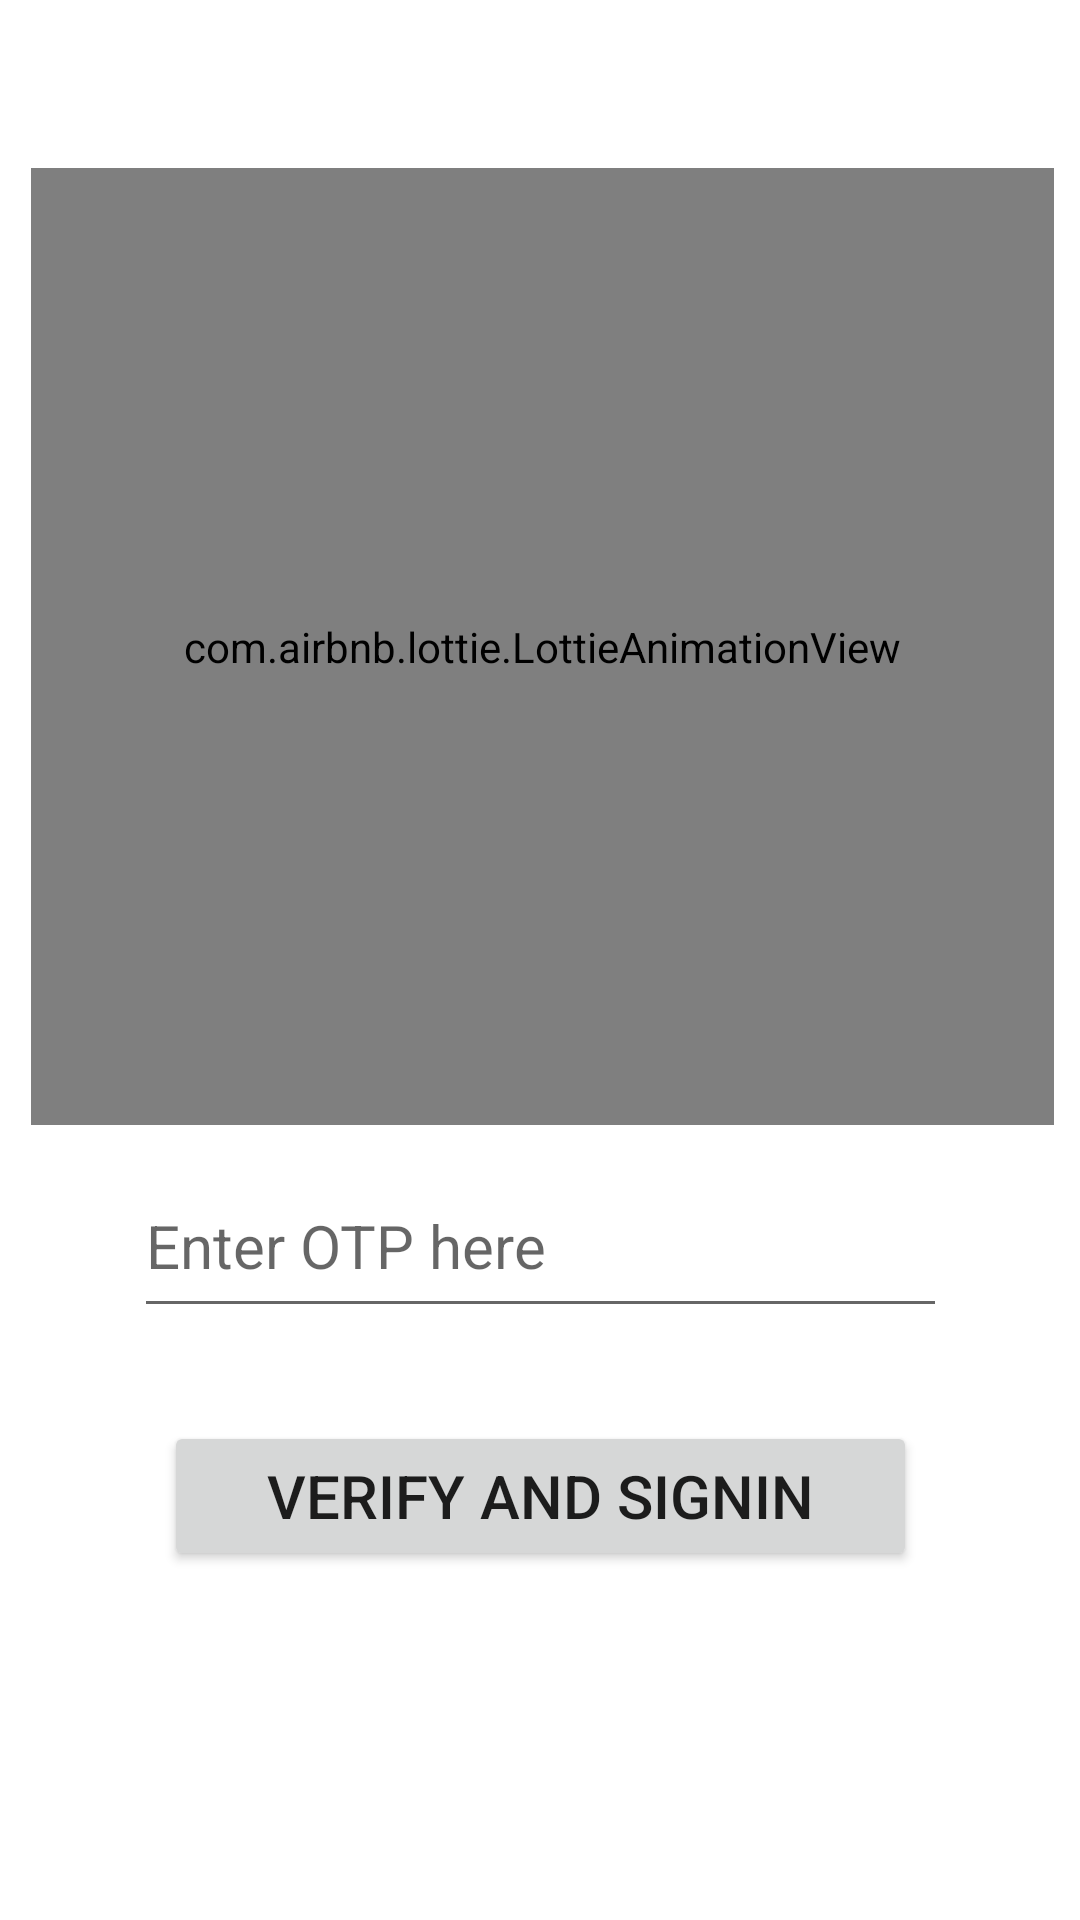

Reconstruct the res/layout file that produces this screen, plus the resources it refers to.
<!-- AndroidManifest.xml: application theme Theme.MvsrConnect -->
<!-- res/layout/activity_otpactivity.xml -->
<?xml version="1.0" encoding="utf-8"?>
<androidx.constraintlayout.widget.ConstraintLayout xmlns:android="http://schemas.android.com/apk/res/android"
    xmlns:app="http://schemas.android.com/apk/res-auto"
    xmlns:tools="http://schemas.android.com/tools"
    android:layout_width="match_parent"
    android:layout_height="match_parent"
    tools:context=".OTPActivity">

    <EditText
        android:id="@+id/t2"
        android:layout_width="271dp"
        android:layout_height="58dp"
        android:ems="10"
        android:hint="Enter OTP here"
        android:inputType="textPersonName"
        android:textSize="20sp"
        app:layout_constraintBottom_toBottomOf="parent"
        app:layout_constraintEnd_toEndOf="parent"
        app:layout_constraintStart_toStartOf="parent"
        app:layout_constraintTop_toTopOf="parent"
        app:layout_constraintVertical_bias="0.661" />

    <Button
        android:id="@+id/b2"
        android:layout_width="251dp"
        android:layout_height="50dp"
        android:text="Verify and Signin"
        android:textSize="20sp"
        app:layout_constraintBottom_toBottomOf="parent"
        app:layout_constraintEnd_toEndOf="parent"
        app:layout_constraintStart_toStartOf="parent"
        app:layout_constraintTop_toTopOf="parent"
        app:layout_constraintVertical_bias="0.803" />

    <com.airbnb.lottie.LottieAnimationView
        android:id="@+id/movieEngagement"
        android:layout_width="341dp"
        android:layout_height="319dp"
        android:layout_marginStart="16dp"
        android:layout_marginTop="56dp"
        android:layout_marginEnd="16dp"
        android:scaleType="fitXY"
        app:layout_constraintEnd_toEndOf="parent"
        app:layout_constraintHorizontal_bias="0.448"
        app:layout_constraintStart_toStartOf="parent"
        app:layout_constraintTop_toTopOf="parent"
        app:lottie_autoPlay="true"
        app:lottie_loop="true"
        app:lottie_rawRes="@raw/password"
        tools:ignore="MissingConstraints" />

</androidx.constraintlayout.widget.ConstraintLayout>
<!-- resources referenced by this layout -->
<resources>
  <style name="Theme.MvsrConnect" parent="Theme.MaterialComponents.DayNight.DarkActionBar">
          
          <item name="colorPrimary">@color/purple_500</item>
          <item name="colorPrimaryVariant">@color/purple_700</item>
          <item name="colorOnPrimary">@color/white</item>
          
          <item name="colorSecondary">@color/teal_200</item>
          <item name="colorSecondaryVariant">@color/teal_700</item>
          <item name="colorOnSecondary">@color/black</item>
          
          <item name="android:statusBarColor" tools:targetApi="l">?attr/colorPrimaryVariant</item>
          
      </style>
  <color name="purple_500">#348837</color>
  <color name="purple_700">#237A26</color>
  <color name="white">#FFFFFFFF</color>
  <color name="teal_200">#FF03DAC5</color>
  <color name="teal_700">#FF018786</color>
  <color name="black">#FF000000</color>
</resources>
